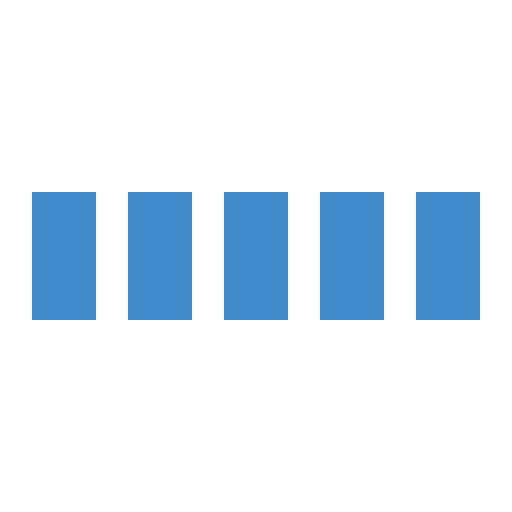
t = 0.00 s
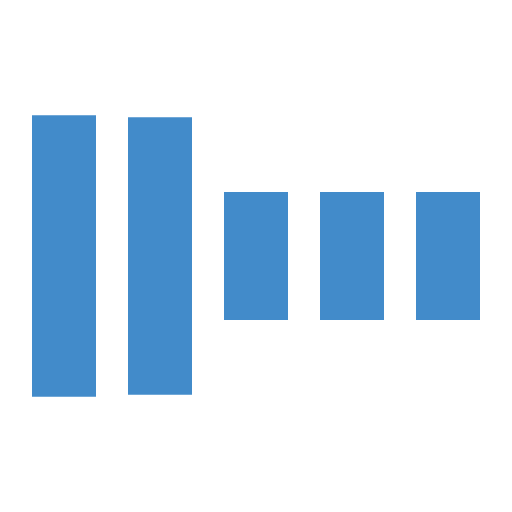
t = 0.30 s
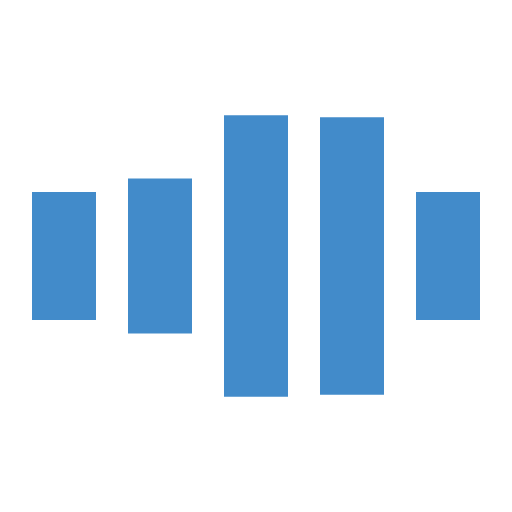
t = 0.70 s
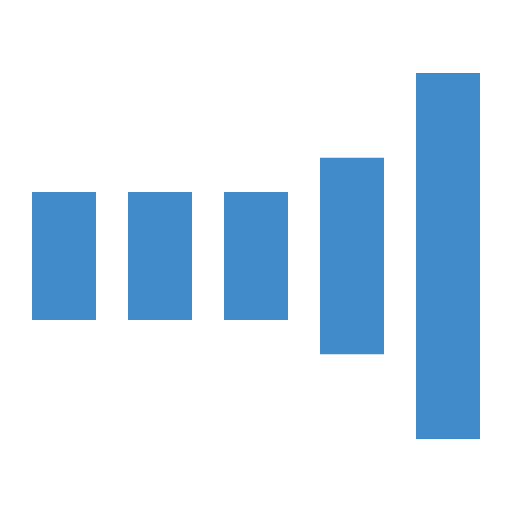
t = 1.00 s
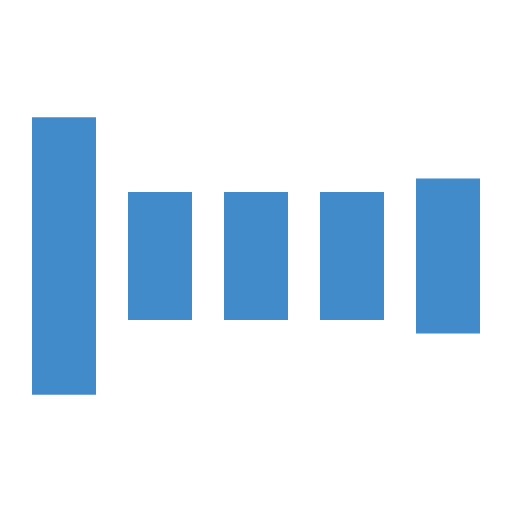
t = 1.30 s
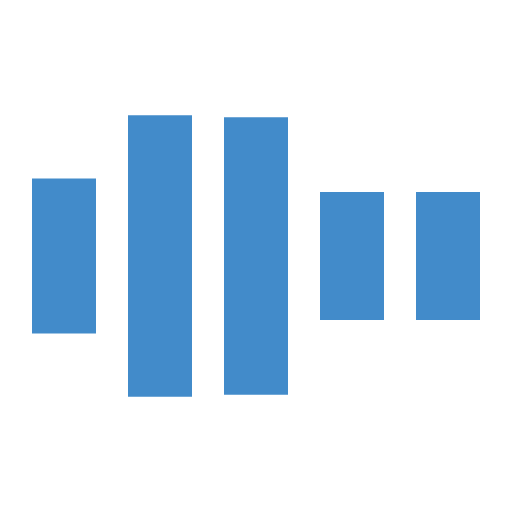
t = 1.70 s

The animated SVG that drew these frames (rendered in a browser with its animation timeline set to each time). Animation: 5 SMIL elements (animate=5); one cycle of 2.00 s, repeats indefinitely.

<svg xmlns="http://www.w3.org/2000/svg" viewBox="0 0 32 32" width="32" height="32" fill="#428BCA">
    <path transform="translate(2)" d="M0 12 V20 H4 V12z">
        <animate attributeName="d" values="M0 12 V20 H4 V12z; M0 4 V28 H4 V4z; M0 12 V20 H4 V12z; M0 12 V20 H4 V12z" dur="1.2s" repeatCount="indefinite" begin="0" keytimes="0;.2;.5;1" keySplines="0.2 0.2 0.4 0.8;0.2 0.6 0.4 0.8;0.2 0.8 0.4 0.8" calcMode="spline"  />
    </path>
    <path transform="translate(8)" d="M0 12 V20 H4 V12z">
        <animate attributeName="d" values="M0 12 V20 H4 V12z; M0 4 V28 H4 V4z; M0 12 V20 H4 V12z; M0 12 V20 H4 V12z" dur="1.2s" repeatCount="indefinite" begin="0.2" keytimes="0;.2;.5;1" keySplines="0.2 0.2 0.4 0.8;0.2 0.6 0.4 0.8;0.2 0.8 0.4 0.8" calcMode="spline"  />
    </path>
    <path transform="translate(14)" d="M0 12 V20 H4 V12z">
        <animate attributeName="d" values="M0 12 V20 H4 V12z; M0 4 V28 H4 V4z; M0 12 V20 H4 V12z; M0 12 V20 H4 V12z" dur="1.2s" repeatCount="indefinite" begin="0.4" keytimes="0;.2;.5;1" keySplines="0.2 0.2 0.4 0.8;0.2 0.6 0.4 0.8;0.2 0.8 0.4 0.8" calcMode="spline" />
    </path>
    <path transform="translate(20)" d="M0 12 V20 H4 V12z">
        <animate attributeName="d" values="M0 12 V20 H4 V12z; M0 4 V28 H4 V4z; M0 12 V20 H4 V12z; M0 12 V20 H4 V12z" dur="1.2s" repeatCount="indefinite" begin="0.6" keytimes="0;.2;.5;1" keySplines="0.2 0.2 0.4 0.8;0.2 0.6 0.4 0.8;0.2 0.8 0.4 0.8" calcMode="spline" />
    </path>
    <path transform="translate(26)" d="M0 12 V20 H4 V12z">
        <animate attributeName="d" values="M0 12 V20 H4 V12z; M0 4 V28 H4 V4z; M0 12 V20 H4 V12z; M0 12 V20 H4 V12z" dur="1.2s" repeatCount="indefinite" begin="0.8" keytimes="0;.2;.5;1" keySplines="0.2 0.2 0.4 0.8;0.2 0.6 0.4 0.8;0.2 0.8 0.4 0.8" calcMode="spline" />
    </path>
</svg>